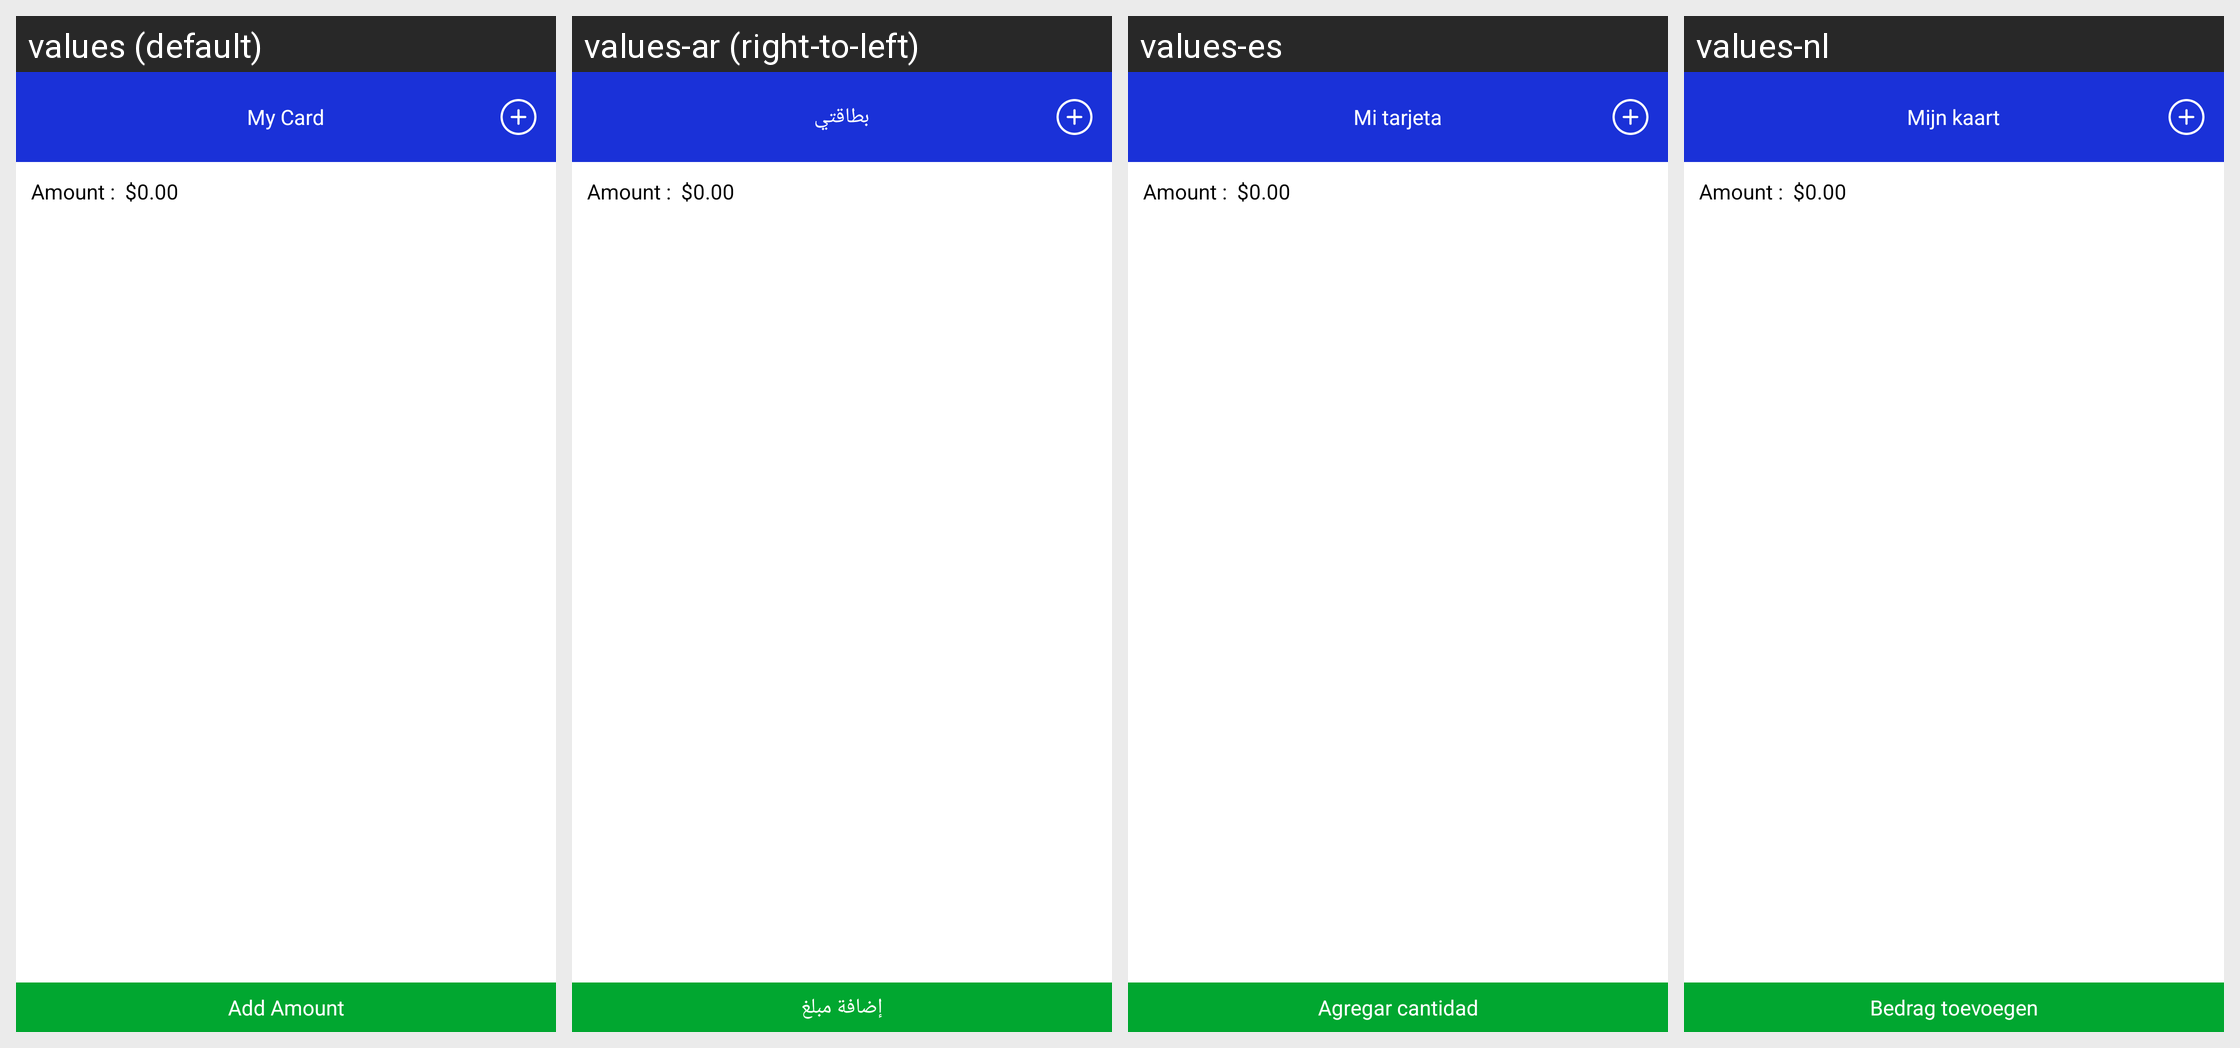

Translations of the strings shown on this Android screen, per locale in the grid:
Android screen res/layout/activity_my_cards.xml rendered under 4 locales, left to right: values (default), values-ar (right-to-left), values-es, values-nl. Device: Nexus 5 (rendered at 1080×1920; each locale shown at half size, 540×960, under a caption strip naming it); theme AppTheme.
Other locales in the repository, not shown: values-en, values-fr.
Strings drawn on this screen, with the default value and each locale's value (text and hints the layout hard-codes, and strings that could not be matched under every locale, appear in the picture but are not listed):

mycards
  values: My Card
  values-ar: بطاقتي
  values-es: Mi tarjeta
  values-nl: Mijn kaart

addamount
  values: Add Amount
  values-ar: إضافة مبلغ
  values-es: Agregar cantidad
  values-nl: Bedrag toevoegen
